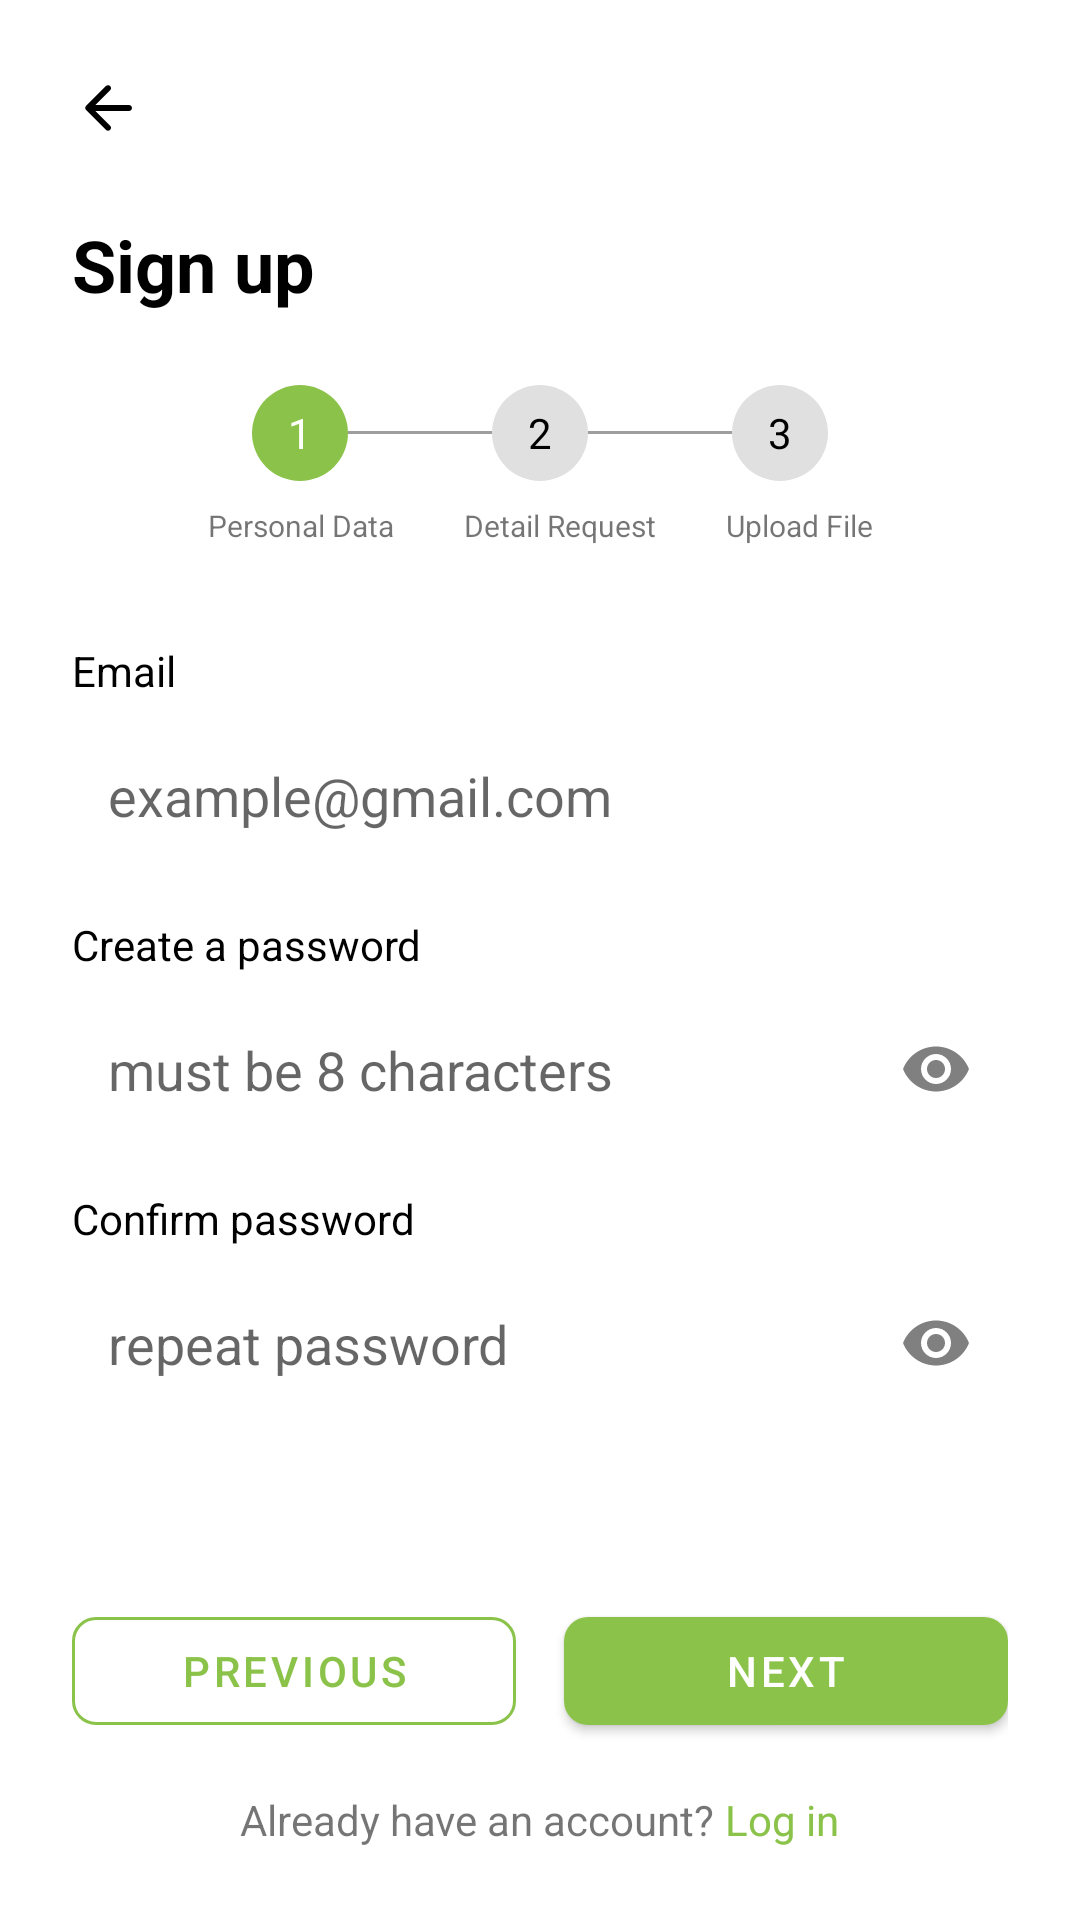

The Android layout XML behind this screen, and the referenced resources:
<!-- AndroidManifest.xml: application theme Theme.EcoZym -->
<!-- res/layout/activity_signup_step1.xml -->
<?xml version="1.0" encoding="utf-8"?>

<androidx.constraintlayout.widget.ConstraintLayout xmlns:android="http://schemas.android.com/apk/res/android"
    xmlns:app="http://schemas.android.com/apk/res-auto"
    xmlns:tools="http://schemas.android.com/tools"
    android:layout_width="match_parent"
    android:layout_height="match_parent"
    android:padding="24dp">

    <ImageButton
        android:id="@+id/btnBack"
        android:layout_width="24dp"
        android:layout_height="24dp"
        android:background="?attr/selectableItemBackgroundBorderless"
        android:contentDescription="Back button"
        android:src="@drawable/ic_back"
        app:layout_constraintStart_toStartOf="parent"
        tools:ignore="TouchTargetSizeCheck"
        app:layout_constraintTop_toTopOf="parent" />

    <TextView
        android:id="@+id/tvSignUp"
        android:layout_width="wrap_content"
        android:layout_height="wrap_content"
        android:layout_marginTop="24dp"
        android:text="Sign up"
        android:textColor="@color/black"
        android:textSize="24sp"
        android:textStyle="bold"
        app:layout_constraintStart_toStartOf="parent"
        app:layout_constraintTop_toBottomOf="@+id/btnBack" />

    <LinearLayout
        android:id="@+id/stepIndicatorLayout"
        android:layout_width="match_parent"
        android:layout_height="wrap_content"
        android:layout_marginTop="24dp"
        android:gravity="center"
        android:orientation="horizontal"
        app:layout_constraintEnd_toEndOf="parent"
        app:layout_constraintStart_toStartOf="parent"
        app:layout_constraintTop_toBottomOf="@+id/tvSignUp">

        <FrameLayout
            android:layout_width="wrap_content"
            android:layout_height="wrap_content">

            <View
                android:layout_width="32dp"
                android:layout_height="32dp"
                android:background="@drawable/circle_green" />

            <TextView
                android:layout_width="wrap_content"
                android:layout_height="wrap_content"
                android:layout_gravity="center"
                android:text="1"
                android:textColor="@color/white"
                android:textSize="14sp" />
        </FrameLayout>

        <View
            android:layout_width="48dp"
            android:layout_height="1dp"
            android:background="@color/gray" />

        <FrameLayout
            android:layout_width="wrap_content"
            android:layout_height="wrap_content">

            <View
                android:layout_width="32dp"
                android:layout_height="32dp"
                android:background="@drawable/circle_gray" />

            <TextView
                android:layout_width="wrap_content"
                android:layout_height="wrap_content"
                android:layout_gravity="center"
                android:text="2"
                android:textColor="@color/black"
                android:textSize="14sp" />
        </FrameLayout>

        <View
            android:layout_width="48dp"
            android:layout_height="1dp"
            android:background="@color/gray" />

        <FrameLayout
            android:layout_width="wrap_content"
            android:layout_height="wrap_content">

            <View
                android:layout_width="32dp"
                android:layout_height="32dp"
                android:background="@drawable/circle_gray" />

            <TextView
                android:layout_width="wrap_content"
                android:layout_height="wrap_content"
                android:layout_gravity="center"
                android:text="3"
                android:textColor="@color/black"
                android:textSize="14sp" />
        </FrameLayout>
    </LinearLayout>

    <TextView
        android:id="@+id/tvStepLabels"
        android:layout_width="match_parent"
        android:layout_height="wrap_content"
        android:layout_marginTop="8dp"
        android:gravity="center"
        android:text="Personal Data          Detail Request          Upload File"
        android:textSize="10sp"
        app:layout_constraintTop_toBottomOf="@+id/stepIndicatorLayout" />

    <TextView
        android:id="@+id/tvEmail"
        android:layout_width="wrap_content"
        android:layout_height="wrap_content"
        android:layout_marginTop="32dp"
        android:text="Email"
        android:textColor="@color/black"
        android:textSize="14sp"
        app:layout_constraintStart_toStartOf="parent"
        app:layout_constraintTop_toBottomOf="@+id/tvStepLabels" />

    <EditText
        android:id="@+id/etEmail"
        android:layout_width="match_parent"
        android:layout_height="wrap_content"
        android:layout_marginTop="8dp"
        android:background="@drawable/edit_text_background"
        android:hint="example@gmail.com"
        android:inputType="textEmailAddress"
        android:padding="12dp"
        app:layout_constraintTop_toBottomOf="@+id/tvEmail" />

    <TextView
        android:id="@+id/tvCreatePassword"
        android:layout_width="wrap_content"
        android:layout_height="wrap_content"
        android:layout_marginTop="16dp"
        android:text="Create a password"
        android:textColor="@color/black"
        android:textSize="14sp"
        app:layout_constraintStart_toStartOf="parent"
        app:layout_constraintTop_toBottomOf="@+id/etEmail" />

    <RelativeLayout
        android:id="@+id/passwordLayout"
        android:layout_width="match_parent"
        android:layout_height="wrap_content"
        android:layout_marginTop="8dp"
        app:layout_constraintTop_toBottomOf="@+id/tvCreatePassword">

        <EditText
            android:id="@+id/etPassword"
            android:layout_width="match_parent"
            android:layout_height="wrap_content"
            android:background="@drawable/edit_text_background"
            android:hint="must be 8 characters"
            android:inputType="textPassword"
            android:padding="12dp" />

        <ImageButton
            android:id="@+id/btnTogglePassword"
            android:layout_width="24dp"
            android:layout_height="24dp"
            android:layout_alignParentEnd="true"
            android:layout_centerVertical="true"
            android:layout_marginEnd="12dp"
            android:background="?attr/selectableItemBackgroundBorderless"
            android:contentDescription="Toggle password visibility"
            tools:ignore="TouchTargetSizeCheck"
            android:src="@drawable/ic_visibility" />
    </RelativeLayout>

    <TextView
        android:id="@+id/tvConfirmPassword"
        android:layout_width="wrap_content"
        android:layout_height="wrap_content"
        android:layout_marginTop="16dp"
        android:text="Confirm password"
        android:textColor="@color/black"
        android:textSize="14sp"
        app:layout_constraintStart_toStartOf="parent"
        app:layout_constraintTop_toBottomOf="@+id/passwordLayout" />

    <RelativeLayout
        android:id="@+id/confirmPasswordLayout"
        android:layout_width="match_parent"
        android:layout_height="wrap_content"
        android:layout_marginTop="8dp"
        app:layout_constraintTop_toBottomOf="@+id/tvConfirmPassword">

        <EditText
            android:id="@+id/etConfirmPassword"
            android:layout_width="match_parent"
            android:layout_height="wrap_content"
            android:background="@drawable/edit_text_background"
            android:hint="repeat password"
            android:inputType="textPassword"
            android:padding="12dp" />

        <ImageButton
            android:id="@+id/btnToggleConfirmPassword"
            android:layout_width="24dp"
            android:layout_height="24dp"
            android:layout_alignParentEnd="true"
            android:layout_centerVertical="true"
            android:layout_marginEnd="12dp"
            android:background="?attr/selectableItemBackgroundBorderless"
            android:contentDescription="Toggle password visibility"
            tools:ignore="TouchTargetSizeCheck"
            android:src="@drawable/ic_visibility" />
    </RelativeLayout>

    <LinearLayout
        android:layout_width="match_parent"
        android:layout_height="wrap_content"
        android:layout_marginBottom="16dp"
        android:orientation="horizontal"
        app:layout_constraintBottom_toTopOf="@+id/loginLayout">
        <com.google.android.material.button.MaterialButton
            android:id="@+id/btnPrevious"
            android:layout_width="0dp"
            android:layout_height="wrap_content"
            android:layout_marginEnd="8dp"
            android:layout_weight="1"
            android:text="Previous"
            app:cornerRadius="8dp"
            style="@style/Widget.MaterialComponents.Button.OutlinedButton"
            app:strokeColor="@color/green"
            android:textColor="@color/green" />

        <com.google.android.material.button.MaterialButton
            android:id="@+id/btnNext"
            android:layout_width="0dp"
            android:layout_height="wrap_content"
            android:layout_marginStart="8dp"
            android:layout_weight="1"
            android:text="Next"
            app:cornerRadius="8dp"
            style="@style/Widget.MaterialComponents.Button"
            app:backgroundTint="@color/green" />
    </LinearLayout>

    <LinearLayout
        android:id="@+id/loginLayout"
        android:layout_width="match_parent"
        android:layout_height="wrap_content"
        android:gravity="center"
        android:orientation="horizontal"
        app:layout_constraintBottom_toBottomOf="parent">

        <TextView
            android:layout_width="wrap_content"
            android:layout_height="wrap_content"
            android:text="Already have an account? "
            android:textSize="14sp" />

        <TextView
            android:id="@+id/tvLogin"
            android:layout_width="wrap_content"
            android:layout_height="wrap_content"
            android:text="Log in"
            android:textColor="@color/green"
            android:textSize="14sp" />
    </LinearLayout>

</androidx.constraintlayout.widget.ConstraintLayout>
<!-- resources referenced by this layout -->
<resources>
  <color name="black">#000000</color>
  <color name="gray">#9E9E9E</color>
  <color name="green">#8BC34A</color>
  <color name="white">#FFFFFF</color>
  <!-- drawable circle_gray (drawable) -->
  <?xml version="1.0" encoding="utf-8"?>
  
  <shape xmlns:android="http://schemas.android.com/apk/res/android"
      android:shape="oval">
      <solid android:color="@color/light_gray" />
  </shape>
  <!-- drawable circle_green (drawable) -->
  <?xml version="1.0" encoding="utf-8"?>
  
  <shape xmlns:android="http://schemas.android.com/apk/res/android"
      android:shape="oval">
      <solid android:color="@color/green" />
  </shape>
  <!-- drawable ic_back (drawable) -->
  <?xml version="1.0" encoding="utf-8"?>
  
  <vector xmlns:android="http://schemas.android.com/apk/res/android"
      android:width="24dp"
      android:height="24dp"
      android:viewportWidth="24"
      android:viewportHeight="24">
      <path
          android:fillColor="#000000"
          android:pathData="M19,11H7.83l4.88,-4.88c0.39,-0.39 0.39,-1.03 0,-1.42 -0.39,-0.39 -1.02,-0.39 -1.41,0l-6.59,6.59c-0.39,0.39 -0.39,1.02 0,1.41l6.59,6.59c0.39,0.39 1.02,0.39 1.41,0 0.39,-0.39 0.39,-1.02 0,-1.41L7.83,13H19c0.55,0 1,-0.45 1,-1s-0.45,-1 -1,-1z"/>
  </vector>
  <!-- drawable ic_visibility (drawable) -->
  <?xml version="1.0" encoding="utf-8"?>
  
  <vector xmlns:android="http://schemas.android.com/apk/res/android"
      android:width="24dp"
      android:height="24dp"
      android:viewportWidth="24"
      android:viewportHeight="24">
      <path
          android:fillColor="#808080"
          android:pathData="M12,4.5C7,4.5 2.73,7.61 1,12c1.73,4.39 6,7.5 11,7.5s9.27,-3.11 11,-7.5c-1.73,-4.39 -6,-7.5 -11,-7.5zM12,17c-2.76,0 -5,-2.24 -5,-5s2.24,-5 5,-5 5,2.24 5,5 -2.24,5 -5,5zM12,9c-1.66,0 -3,1.34 -3,3s1.34,3 3,3 3,-1.34 3,-3 -1.34,-3 -3,-3z"/>
  </vector>
  <style name="Theme.EcoZym" parent="Theme.MaterialComponents.DayNight.DarkActionBar">
          
          <item name="colorPrimary">@color/green</item>
          <item name="colorPrimaryVariant">@color/dark_green</item>
          <item name="colorOnPrimary">@color/white</item>
          
          
          <item name="colorSecondary">@color/light_green</item>
          <item name="colorSecondaryVariant">@color/lighter_green</item>
          <item name="colorOnSecondary">@color/black</item>
          
          
          <item name="android:statusBarColor" tools:targetApi="l">?attr/colorPrimaryVariant</item>
          
          
          <item name="windowActionBar">false</item>
          <item name="windowNoTitle">true</item>
      </style>
  <color name="light_gray">#E0E0E0</color>
  <color name="dark_green">#689F38</color>
  <color name="light_green">#AEE55B</color>
  <color name="lighter_green">#C8E6C9</color>
</resources>
